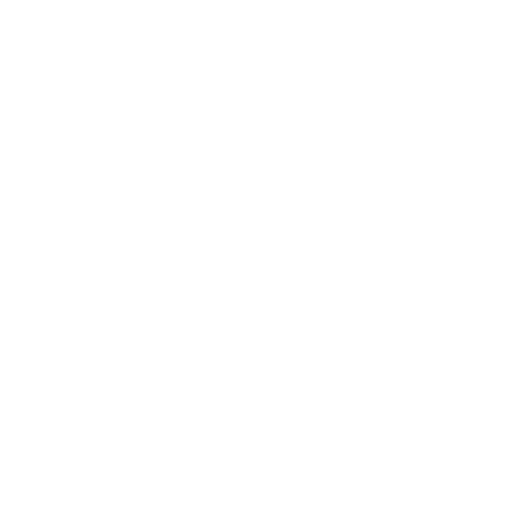
t = 0.00 s
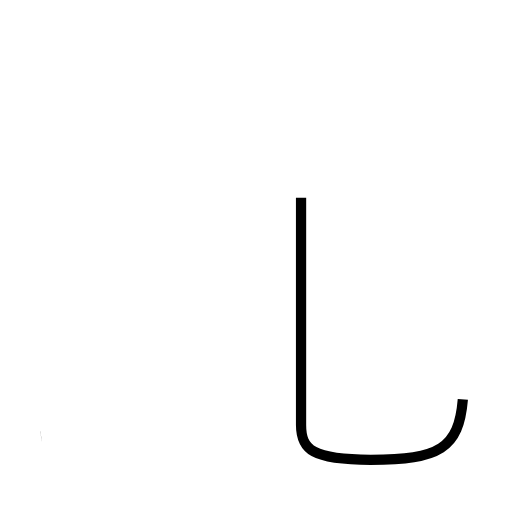
t = 1.30 s
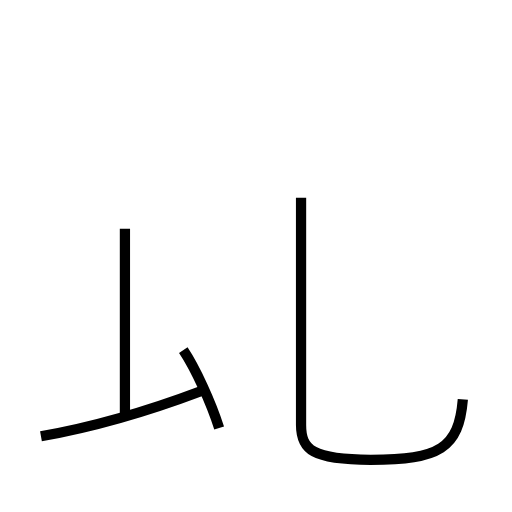
t = 2.58 s
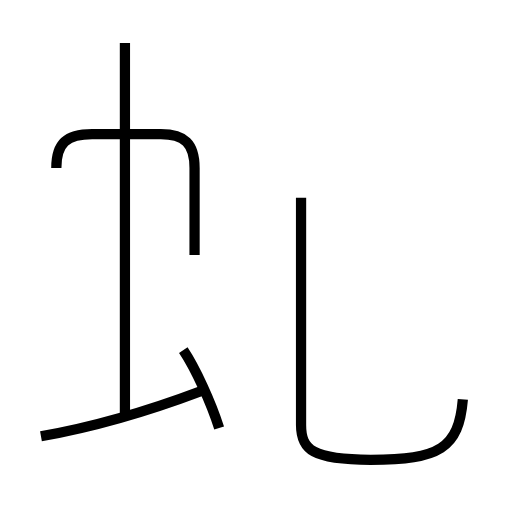
t = 3.92 s
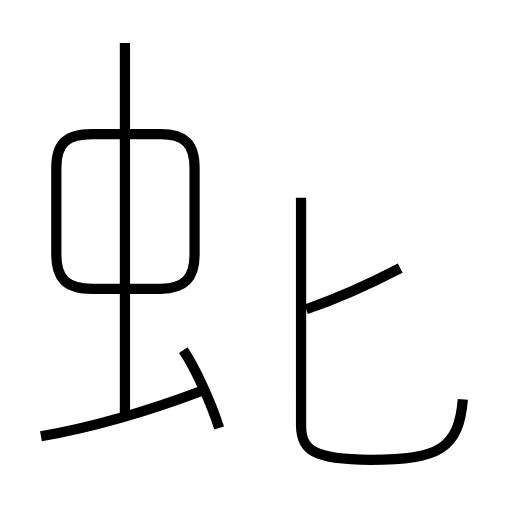
t = 5.00 s
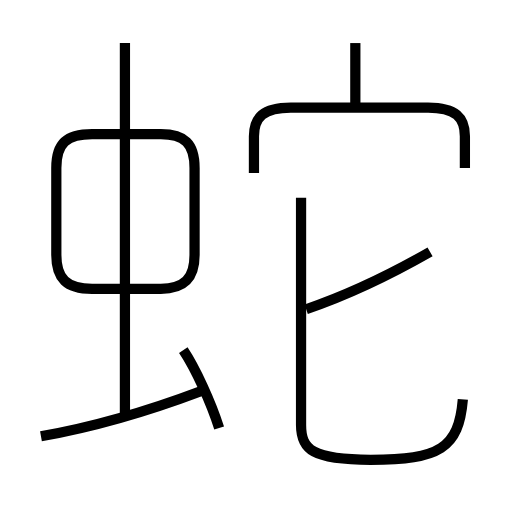
t = 6.21 s

The animated SVG that drew these frames (rendered in a browser with its animation timeline set to each time). Animation: 8 SMIL elements (animate=8); one cycle of 6.21 s.

<?xml version='1.0' encoding='utf-8'?>
<svg viewBox="0.0 -6.0 50.0 50.0" version="1.1" xmlns="http://www.w3.org/2000/svg"><rect x="-1000" y="-1000" width="2000" height="2000" stroke="white" fill="white" /><g style="fill:none;stroke:#000000;stroke-width:1"><path d="M 45.2 -5.0 C 44.8 -0.2 42.9 0.9 36.2 0.9 C 30.5 0.9 29.4 -0.1 29.4 -2.5 L 29.4 -24.7 " transform="translate(0.0 38.0)" stroke-dasharray="43.357530468497934" stroke-dashoffset="43.357530468497934"><animate attributeName="stroke-dashoffset" from="43.357530468497934" to="0" dur="1.300725914054938s" begin="0s" fill="freeze" /></path><path d="M 4.0 -1.4 C 9.1 -2.3 14.3 -3.8 19.6 -5.8 " transform="translate(0.0 38.0)" stroke-dasharray="16.23202710909743" stroke-dashoffset="16.23202710909743"><animate attributeName="stroke-dashoffset" from="16.23202710909743" to="0" dur="0.4869608132729229s" begin="1.300725914054938s" fill="freeze" /></path><path d="M 21.4 -2.2 C 20.6 -4.7 19.1 -8.0 17.9 -9.8 " transform="translate(0.0 38.0)" stroke-dasharray="8.387909927419656" stroke-dashoffset="8.387909927419656"><animate attributeName="stroke-dashoffset" from="8.387909927419656" to="0" dur="0.2516372978225897s" begin="1.787686727327861s" fill="freeze" /></path><path d="M 12.2 -3.5 L 12.2 -39.8 " transform="translate(0.0 38.0)" stroke-dasharray="36.3" stroke-dashoffset="36.3"><animate attributeName="stroke-dashoffset" from="36.3" to="0" dur="1.089s" begin="2.0393240251504507s" fill="freeze" /></path><path d="M 19.0 -19.1 L 19.0 -27.6 C 19.0 -30.0 18.0 -30.9 15.7 -30.9 L 9.0 -30.9 C 6.5 -30.9 5.5 -30.0 5.5 -27.6 L 5.5 -19.1 C 5.5 -16.8 6.5 -15.8 9.0 -15.8 L 15.7 -15.8 C 18.0 -15.8 19.0 -16.8 19.0 -19.1 Z " transform="translate(0.0 38.0)" stroke-dasharray="52.42850960832486" stroke-dashoffset="52.42850960832486"><animate attributeName="stroke-dashoffset" from="52.42850960832486" to="0" dur="1.5728552882497457s" begin="3.1283240251504507s" fill="freeze" /></path><path d="M 29.9 -13.8 C 34.0 -15.2 38.5 -17.4 42.0 -19.4 " transform="translate(0.0 38.0)" stroke-dasharray="13.351475836841983" stroke-dashoffset="13.351475836841983"><animate attributeName="stroke-dashoffset" from="13.351475836841983" to="0" dur="0.4005442751052595s" begin="4.701179313400196s" fill="freeze" /></path><path d="M 45.4 -27.6 L 45.4 -30.7 C 45.4 -32.5 44.5 -33.5 41.8 -33.5 L 28.4 -33.5 C 25.7 -33.5 24.8 -32.5 24.8 -30.7 L 24.8 -27.1 " transform="translate(0.0 38.0)" stroke-dasharray="30.61494889897983" stroke-dashoffset="30.61494889897983"><animate attributeName="stroke-dashoffset" from="30.61494889897983" to="0" dur="0.9184484669693949s" begin="5.101723588505456s" fill="freeze" /></path><path d="M 34.7 -33.5 L 34.7 -39.8" transform="translate(0.0 38.0)" stroke-dasharray="6.299999999999997" stroke-dashoffset="6.299999999999997"><animate attributeName="stroke-dashoffset" from="6.299999999999997" to="0" dur="0.18899999999999992s" begin="6.02017205547485s" fill="freeze" /></path></g></svg>
